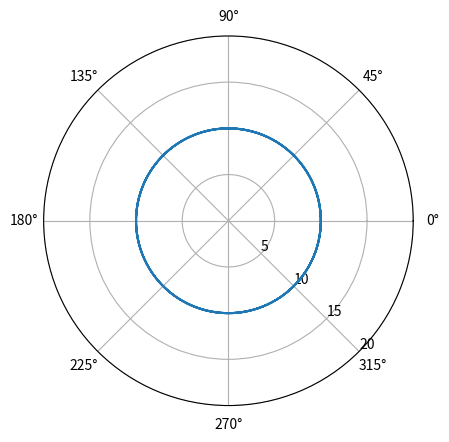
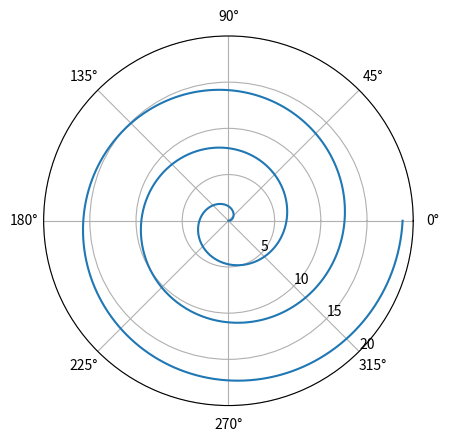
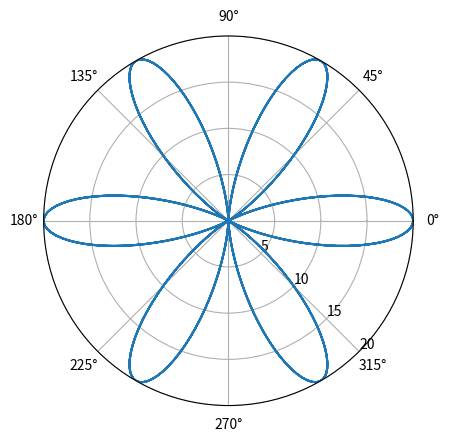

Generate these figures, in order, with matplotlib:
import numpy as np
import matplotlib.pyplot as plt


def plot_polar(theta, r):
    fig, ax = plt.subplots(subplot_kw={'projection': 'polar'})
    ax.plot(theta, r)
    # set radial axis limit
    ax.set_rmax(20)
    # set radial axis ticks
    ax.set_rticks([5, 10, 15, 20])
    # position radial labels
    ax.set_rlabel_position(-45)
    ax.set_thetagrids(np.arange(0.0, 360.0, 45.0));
    plt.show()


# %% circle
theta = np.linspace(0, 6 * np.pi, 1000)

r = 10 + theta * 0
plot_polar(theta, r)

# %% Archimedes' spiral
r = 1 * theta
plot_polar(theta, r)

# %% Rose
r = 10 * np.cos(6 * theta) + 10
plot_polar(theta, r)
